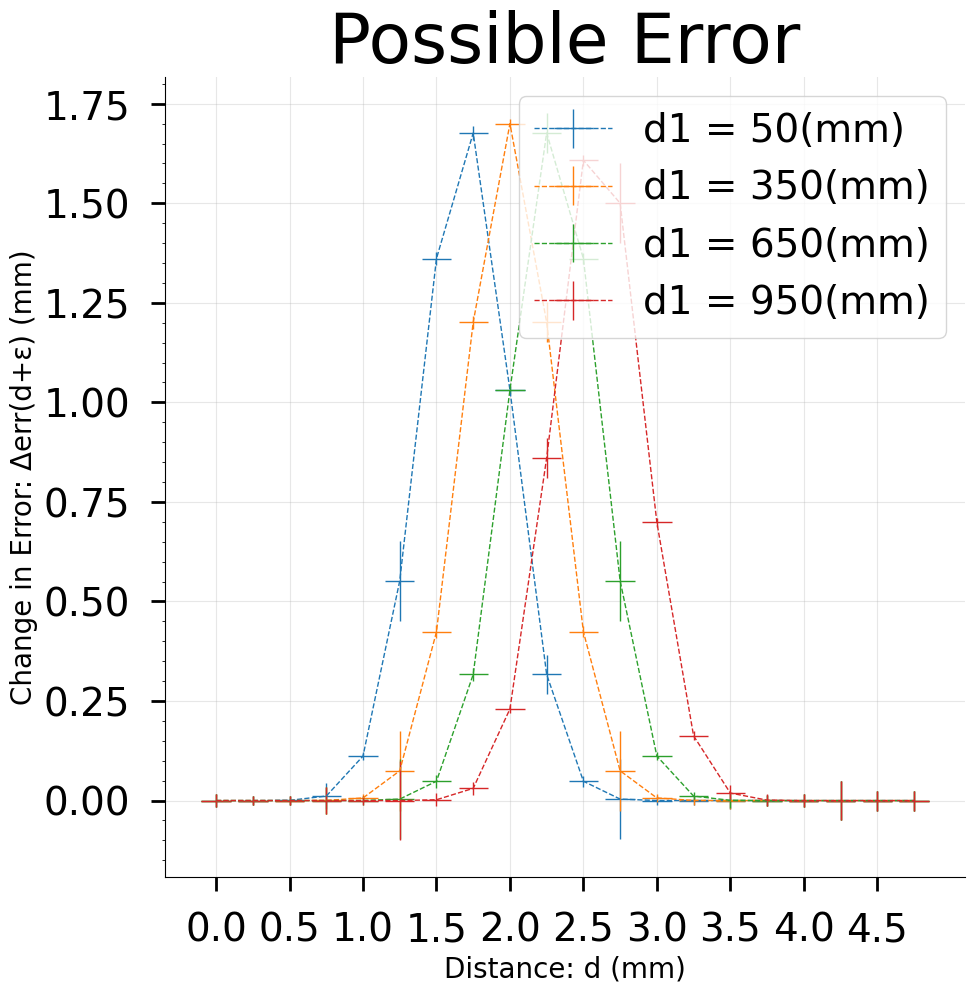

Generate this figure with matplotlib:
import numpy as np
import matplotlib.pyplot as plt
import matplotlib as mpl
from matplotlib.ticker import MultipleLocator,FormatStrFormatter,MaxNLocator
import random

mpl.rcParams['pdf.fonttype'] = 42
mpl.rcParams['ps.fonttype'] = 42
mpl.rcParams['font.family'] = 'Arial'
mpl.rcParams['axes.labelsize'] = 20
mpl.rcParams['axes.titlesize'] = 50
plt.rcParams['text.usetex'] = False

fig = plt.figure(figsize=(10,10))
ax = fig.add_axes([0.5,0.5,0.8,0.8])

#we very the (d1) the distance between the source and the window between
#50-1200mm with known behavior for the increasing error with distance.
#we will measure this error with grey17 and white88 to compare.
stepsize=50
maxdist=1200
mindist=50
distrange=maxdist-mindist
d1=[stepsize*n for n in range(1,int(distrange/stepsize)+2)]
d1error=np.zeros_like(d1)*0.01 # TEST FOR A REAL VALUE HERE.


#For each value of d1 we very d2 the distance between the window and the secondary
#object
d2=[n*0.25 for n in range(20)]
d2error=np.zeros_like(d2)+0.1 # TEST A REAL VALUE HERE.

# Plot the change in error for each curve as a function of distance d2.
# This way we can visualize a flat curve means no impact from the object.
# An positive trend means that the error increases with distance d2
# A negative trend mean that the error decreaseses with distance.
a=1.7
c=0.3
b=[1.7+0.05*n for n in range(len(d1))]
y=np.zeros_like(d2)
yerrs=[err+0.1*1/random.randrange(1,10) for err in np.zeros_like(y)]

for i in range(len(d1)):
        bi=b[i]
        for j in range(len(d2)):
                y[j]=a*np.exp(-(d2[j]-bi)**2/(2*c**2))
        if i % 6 == 0:
                ax.errorbar(d2,y,marker=None, xerr=d2error, yerr=yerrs, linestyle='--', linewidth=1)
#p2=ax.plot(x2,delta2,marker='o',markersize=9,markerfacecolor='blue',markeredgecolor='black',
#        markeredgewidth=2,linestyle='-',linewidth=4,zorder=3,color='blue')

ax.spines['right'].set_visible(False)
#ax.spines['left'].set_visible(False)
#ax.spines['bottom'].set_visible(False)
ax.spines['top'].set_visible(False)

ax.tick_params(axis='x',which='major',direction='out',length=10,width=2,pad=15,labelsize=28)
ax.tick_params(axis='y',which='major',direction='out',length=10,width=2,pad=15,labelsize=28)
ax.set_xticks([d for i,d in enumerate(d2) if i % 2 == 0])
ax.set_xticklabels([f'{d}' for i,d in enumerate(d2) if i % 2 == 0])
ax.yaxis.set_major_locator(MultipleLocator(0.25))
ax.yaxis.set_minor_locator(MultipleLocator(0.05))
ax.yaxis.get_major_locator()
ax.yaxis.get_major_formatter()
ax.grid(True,which='major',axis='both',alpha=0.3)
ax.set_xlabel('Distance: d (mm)')
ax.set_ylabel('Change in Error: Δerr(d+ε) (mm)')
ax.set_title('Possible Error')
ax.legend([f'd1 = {d}(mm)' for i,d in enumerate(d1) if i % 6 == 0], fontsize=28, loc='upper right')





#p2=ax.plot(x2,delta2,marker='o',markersize=9,markerfacecolor='blue',markeredgecolor='black',
#        markeredgewidth=2,linestyle='-',linewidth=4,zorder=3,color='blue')

plt.savefig("gaussianexample.pdf", bbox_inches='tight')
